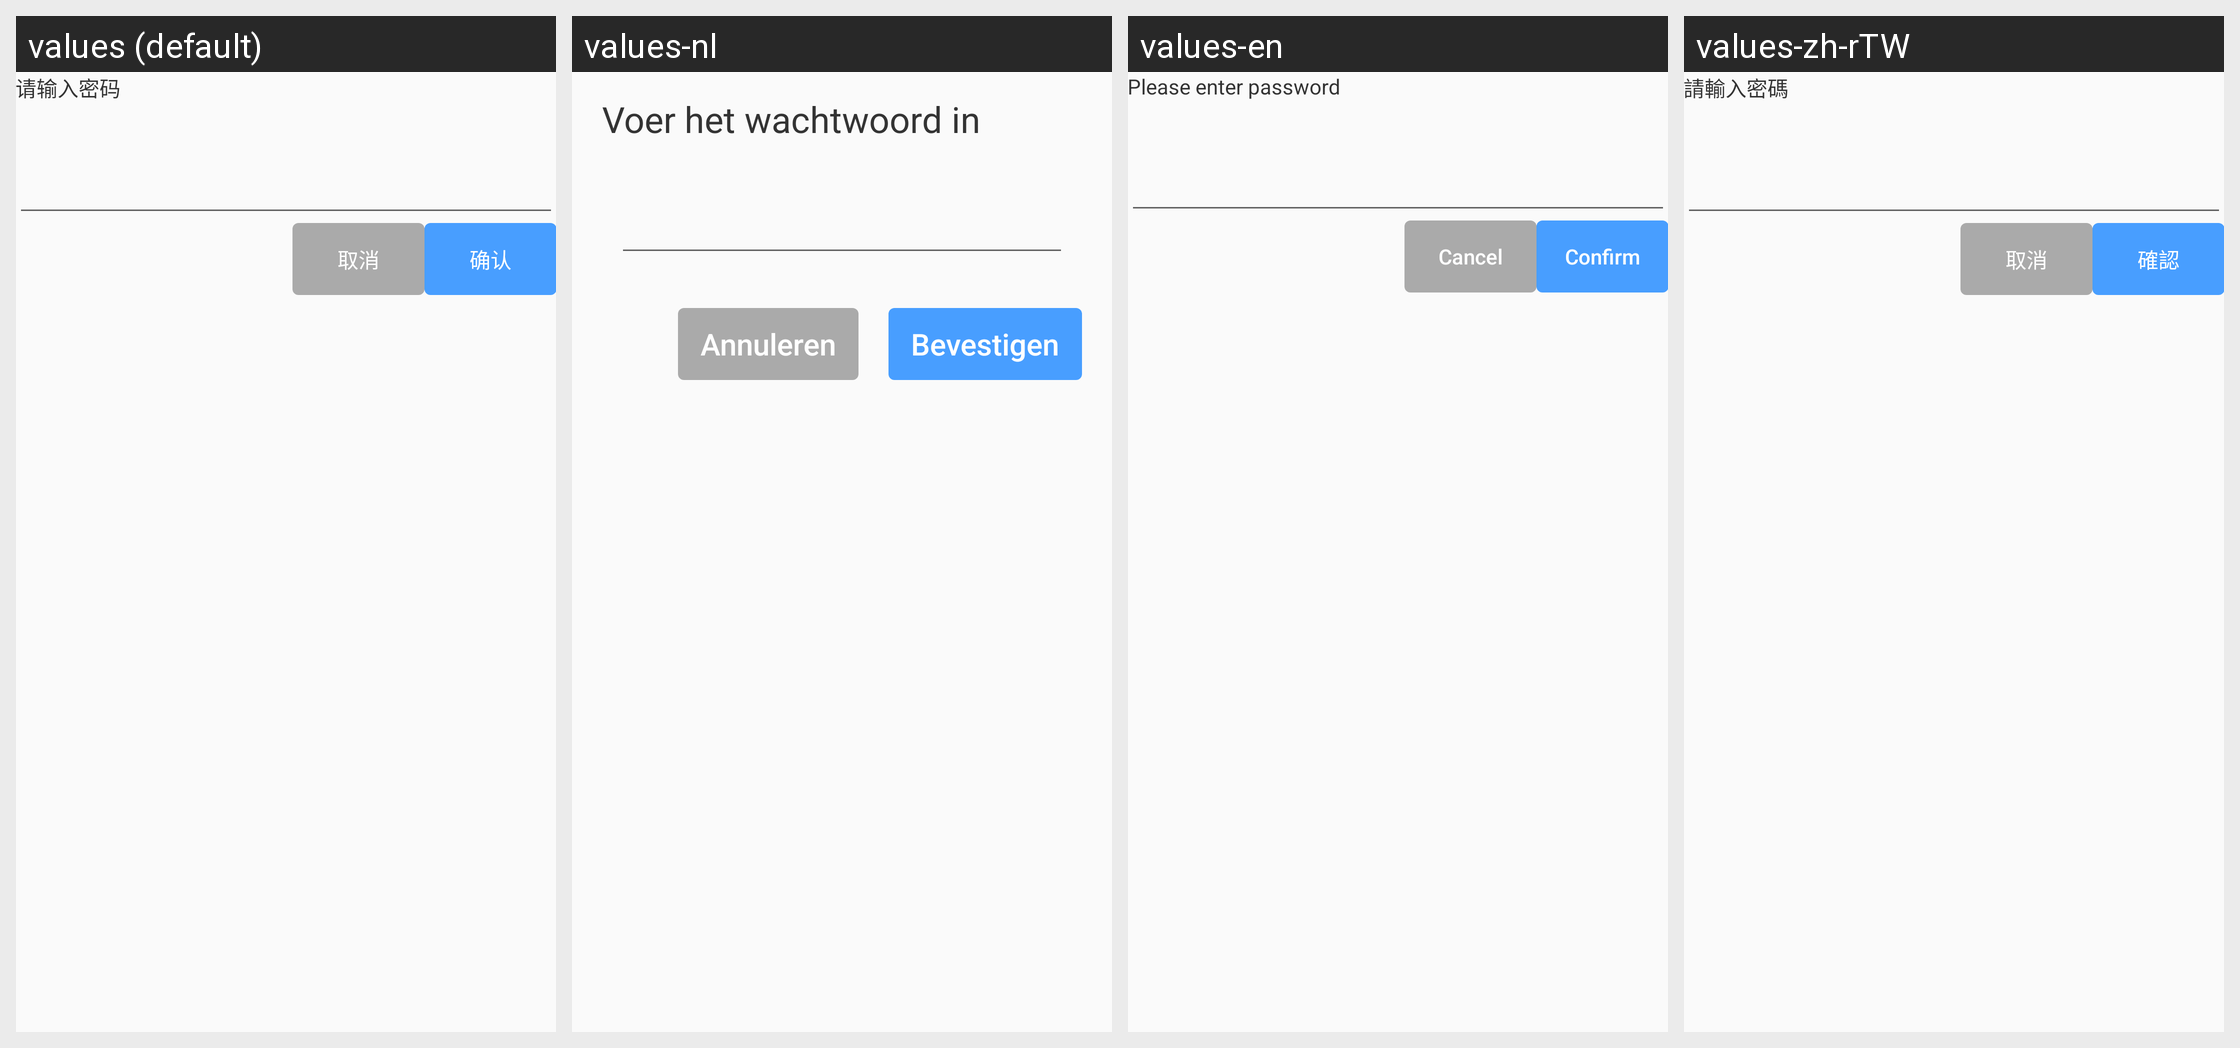

The Android screen above is rendered under several locales of the same app. Produce the string resources it draws, with the default and per-locale values.
Android screen res/layout/layout_input_setting_password.xml rendered under 4 locales, left to right: values (default), values-nl, values-en, values-zh-rTW. Device: Nexus 5 (rendered at 1080×1920; each locale shown at half size, 540×960, under a caption strip naming it); theme Theme.AGV.
Other locales in the repository, not shown: values-ar, values-de, values-es, values-fr, values-hu, values-ja, values-ko, values-th, values-vi, values-zh-rHK.
Strings drawn on this screen, with the default value and each locale's value (text and hints the layout hard-codes, and strings that could not be matched under every locale, appear in the picture but are not listed):

text_please_input_password
  values: 请输入密码
  values-nl: Voer het wachtwoord in
  values-en: Please enter password
  values-zh-rTW: 請輸入密碼

text_cancel
  values: 取消
  values-nl: Annuleren
  values-en: Cancel
  values-zh-rTW: 取消

text_confirm
  values: 确认
  values-nl: Bevestigen
  values-en: Confirm
  values-zh-rTW: 確認
